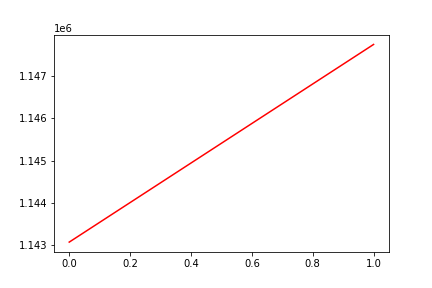

Data behind this chart, as committed beside it:
, date, assets
0, 0, 1143076
1, 20171221, 1147738
